Labelled photos from "data", an image-classification folder in Sabbir256/paddy-leaf-disease. The possible labels are: bacterial leaf blight, brown spot, leaf smut.

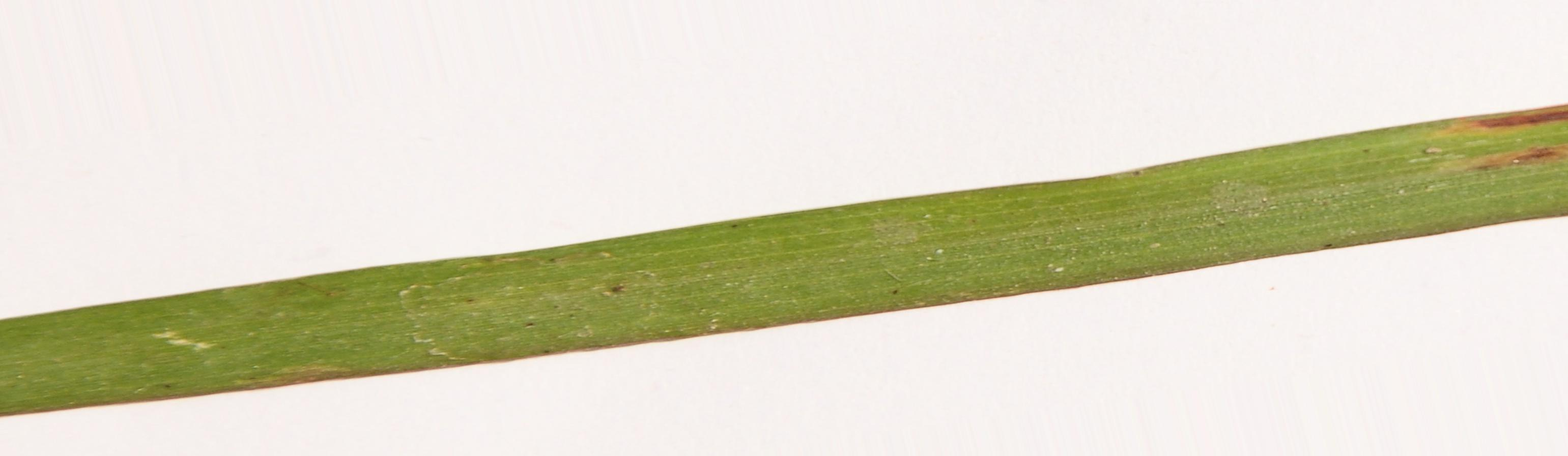
Label: leaf smut

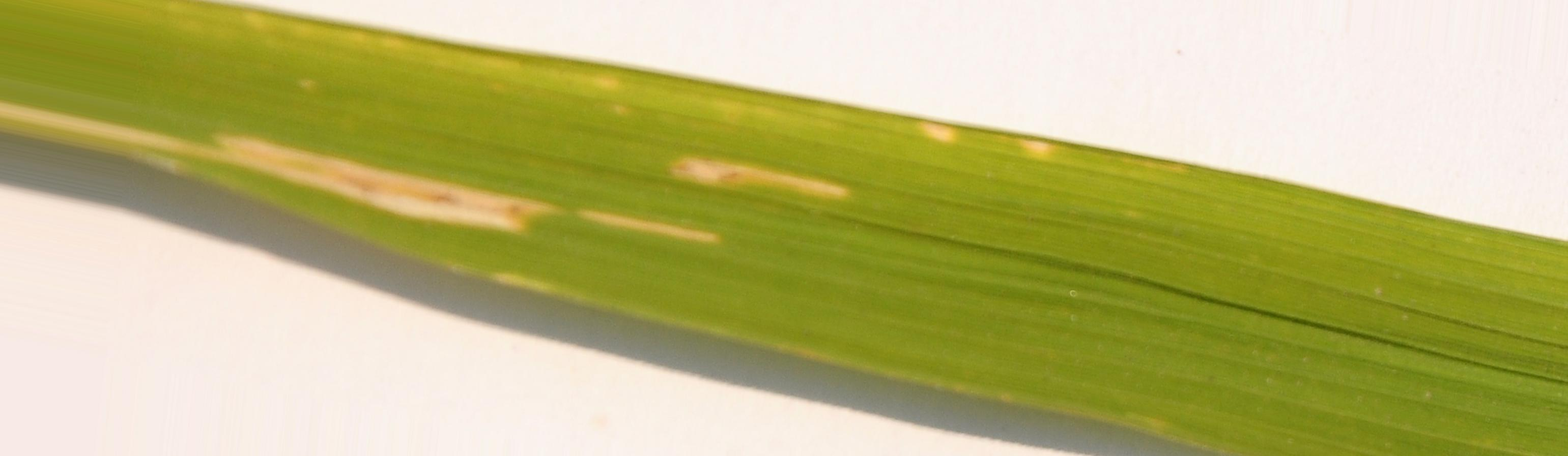
Label: bacterial leaf blight

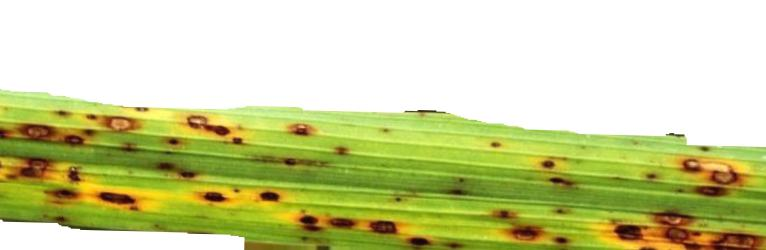
Label: brown spot

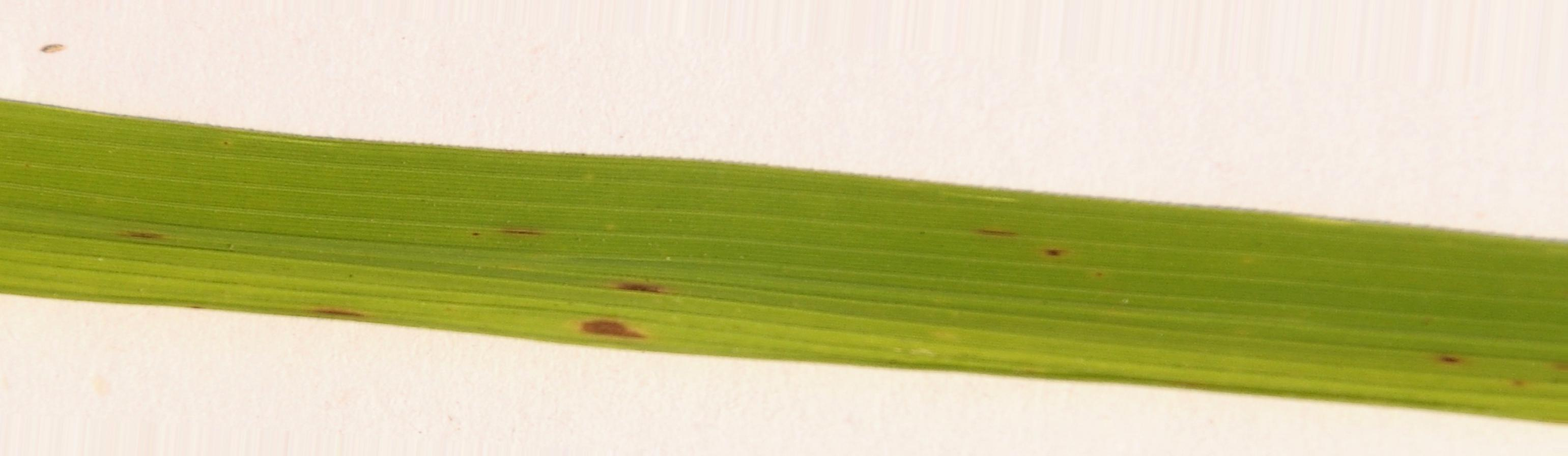
Label: brown spot

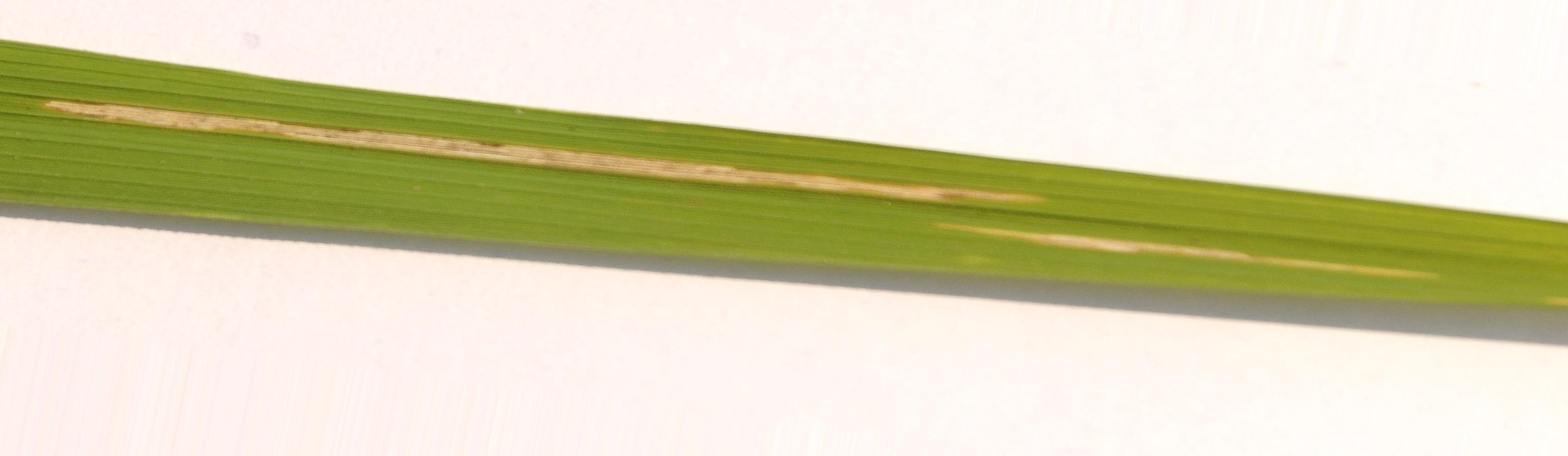
Label: bacterial leaf blight

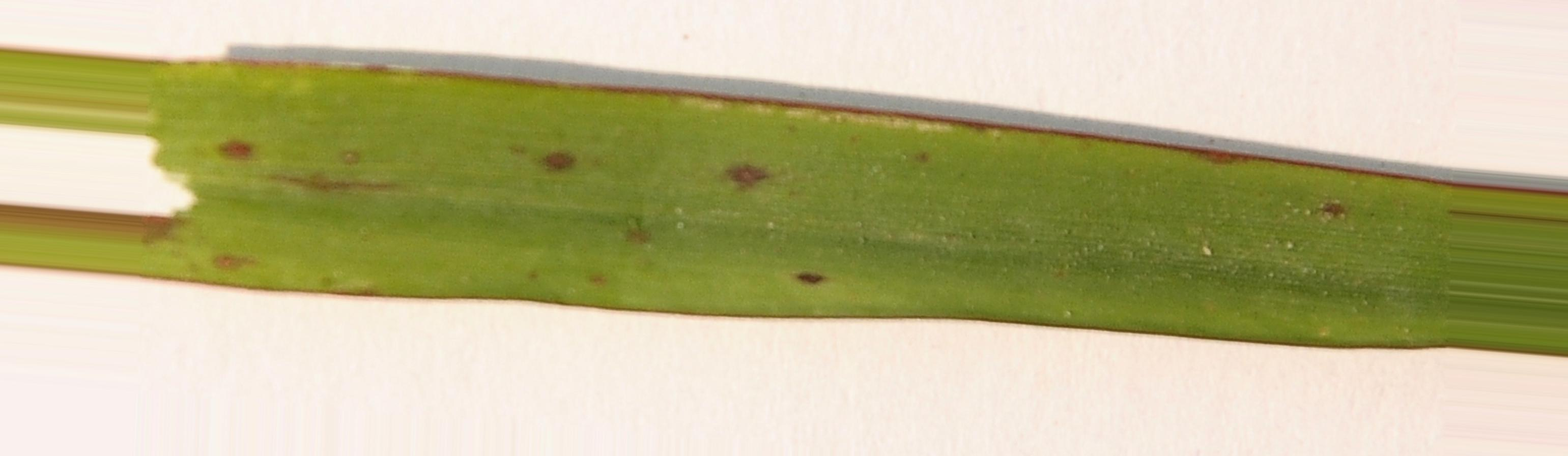
Label: leaf smut
